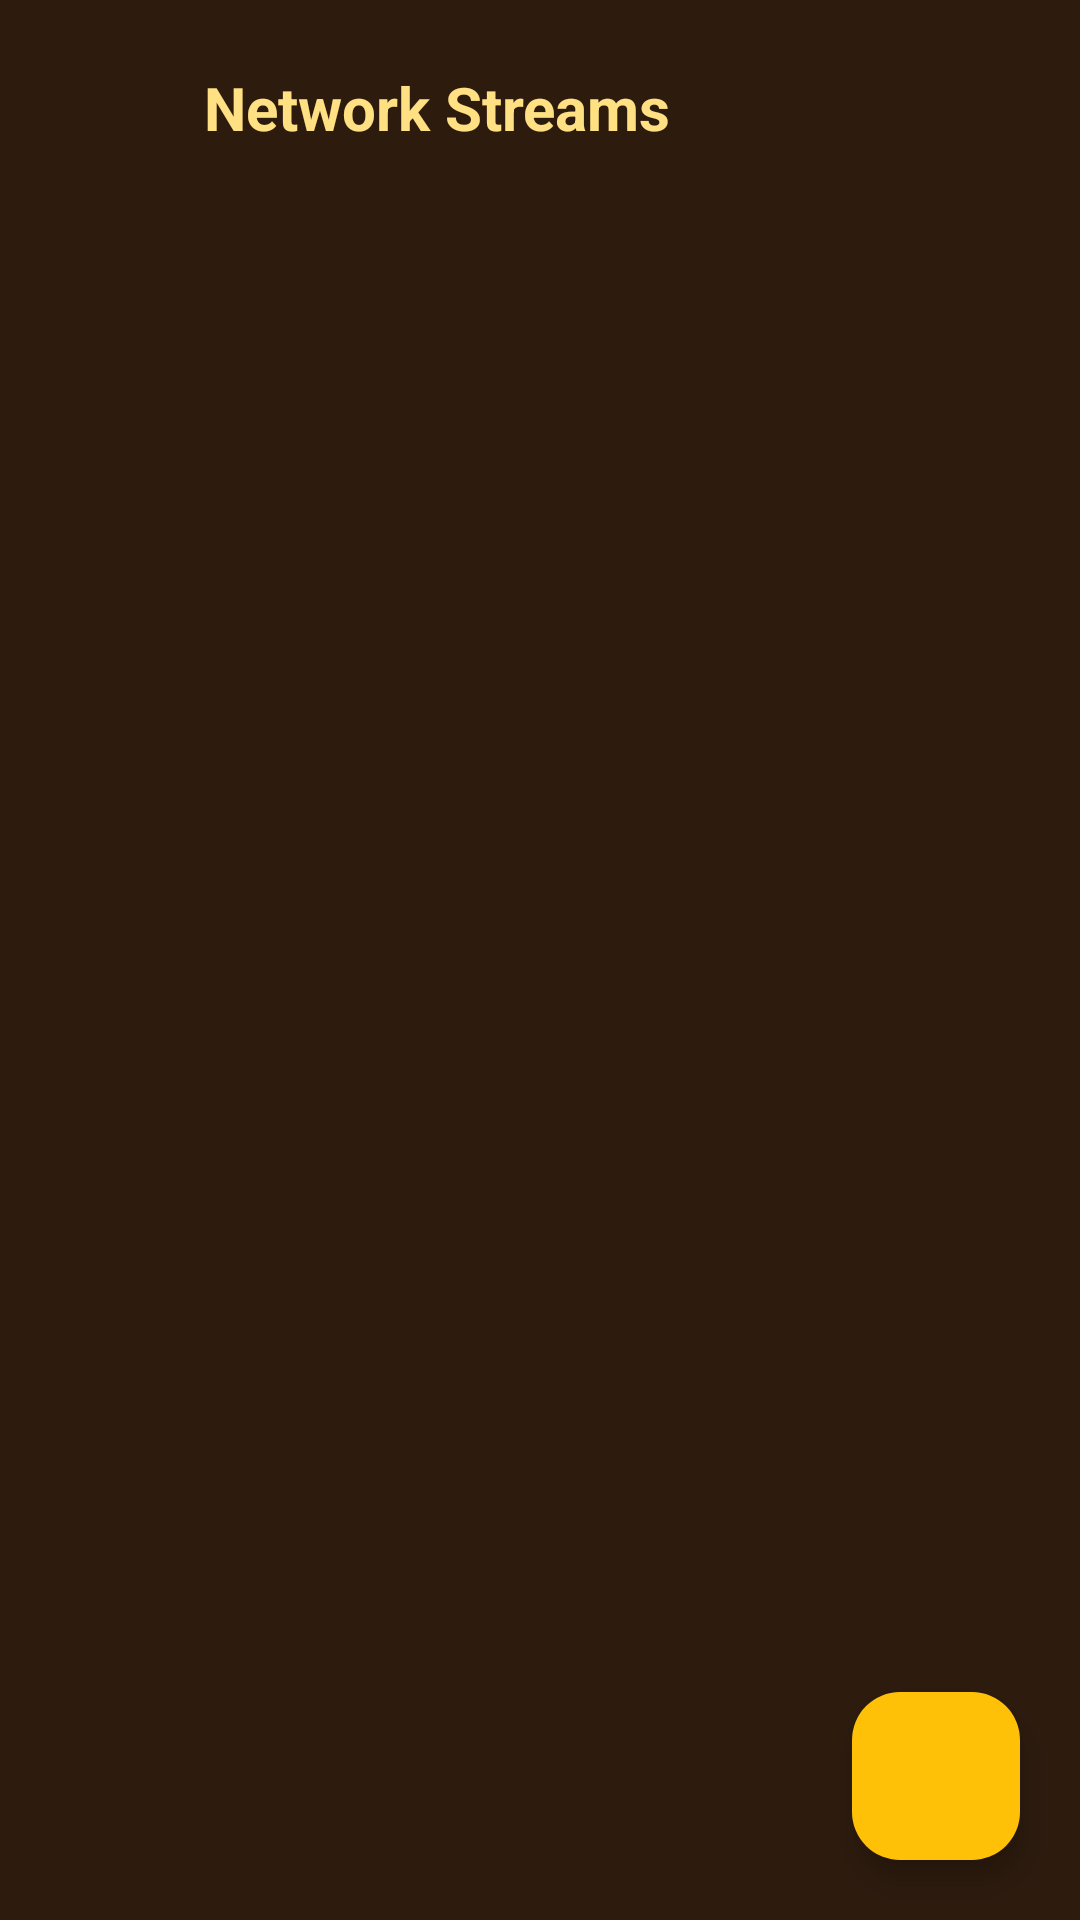

The Android layout XML behind this screen, and the referenced resources:
<!-- AndroidManifest.xml: application theme Theme.CobPlayer -->
<!-- res/layout/activity_network_streams.xml -->
<?xml version="1.0" encoding="utf-8"?>
<androidx.constraintlayout.widget.ConstraintLayout
    xmlns:android="http://schemas.android.com/apk/res/android"
    xmlns:app="http://schemas.android.com/apk/res-auto"
    android:layout_width="match_parent"
    android:layout_height="match_parent"
    android:background="@color/cob_dark_soil">

    <LinearLayout
        android:id="@+id/top_bar"
        android:layout_width="0dp"
        android:layout_height="wrap_content"
        android:orientation="horizontal"
        android:gravity="center_vertical"
        android:padding="16dp"
        app:layout_constraintTop_toTopOf="parent"
        app:layout_constraintStart_toStartOf="parent"
        app:layout_constraintEnd_toEndOf="parent">

        <ImageButton
            android:id="@+id/btn_back"
            android:layout_width="40dp"
            android:layout_height="40dp"
            android:background="?android:attr/selectableItemBackgroundBorderless"
            android:src="@drawable/ic_cob_seek_back"
            android:contentDescription="@string/back" />

        <TextView
            android:layout_width="0dp"
            android:layout_height="wrap_content"
            android:layout_weight="1"
            android:layout_marginStart="12dp"
            android:text="@string/nav_network"
            android:textColor="@color/cob_golden_yellow"
            android:textSize="20sp"
            android:textStyle="bold" />
    </LinearLayout>

    <androidx.recyclerview.widget.RecyclerView
        android:id="@+id/stream_list"
        android:layout_width="0dp"
        android:layout_height="0dp"
        app:layout_constraintTop_toBottomOf="@id/top_bar"
        app:layout_constraintBottom_toBottomOf="parent"
        app:layout_constraintStart_toStartOf="parent"
        app:layout_constraintEnd_toEndOf="parent" />

    <TextView
        android:id="@+id/empty_state"
        android:layout_width="wrap_content"
        android:layout_height="wrap_content"
        android:text="@string/stream_empty"
        android:textColor="@color/cob_text_muted"
        android:visibility="gone"
        app:layout_constraintTop_toBottomOf="@id/top_bar"
        app:layout_constraintBottom_toBottomOf="parent"
        app:layout_constraintStart_toStartOf="parent"
        app:layout_constraintEnd_toEndOf="parent" />

    <com.google.android.material.floatingactionbutton.FloatingActionButton
        android:id="@+id/fab_add"
        android:layout_width="wrap_content"
        android:layout_height="wrap_content"
        android:layout_margin="20dp"
        android:src="@drawable/ic_cob_add"
        android:contentDescription="@string/stream_add"
        app:backgroundTint="@color/cob_amber"
        app:tint="@color/cob_dark_soil"
        app:layout_constraintBottom_toBottomOf="parent"
        app:layout_constraintEnd_toEndOf="parent" />
</androidx.constraintlayout.widget.ConstraintLayout>
<!-- resources referenced by this layout -->
<resources>
  <color name="cob_amber">#FFC107</color>
  <color name="cob_dark_soil">#2D1B0E</color>
  <color name="cob_golden_yellow">#FFE082</color>
  <color name="cob_text_muted">#BCAAA4</color>
  <string name="back">Back</string>
  <string name="nav_network">Network Streams</string>
  <string name="stream_add">Add stream URL</string>
  <string name="stream_empty">No streams yet. Tap + to add one.</string>
  <style name="Theme.CobPlayer" parent="Theme.Material3.DayNight.NoActionBar">
          <item name="colorPrimary">@color/cob_amber</item>
          <item name="colorOnPrimary">@color/cob_dark_soil</item>
          <item name="colorPrimaryContainer">@color/cob_husk_bg</item>
          <item name="colorSecondary">@color/cob_golden_yellow</item>
          <item name="colorOnSecondary">@color/cob_dark_soil</item>
          <item name="android:colorBackground">@color/cob_dark_soil</item>
          <item name="colorSurface">@color/cob_husk_bg</item>
          <item name="colorOnSurface">@color/cob_text_primary</item>
          <item name="colorSurfaceVariant">@color/cob_husk_light</item>
          <item name="android:statusBarColor">@color/cob_dark_soil</item>
          <item name="android:navigationBarColor">@color/cob_dark_soil</item>
          <item name="android:windowLightStatusBar">false</item>
      </style>
  <color name="cob_husk_bg">#3E2723</color>
  <color name="cob_text_primary">#FFF8E1</color>
  <color name="cob_husk_light">#5D4037</color>
</resources>
